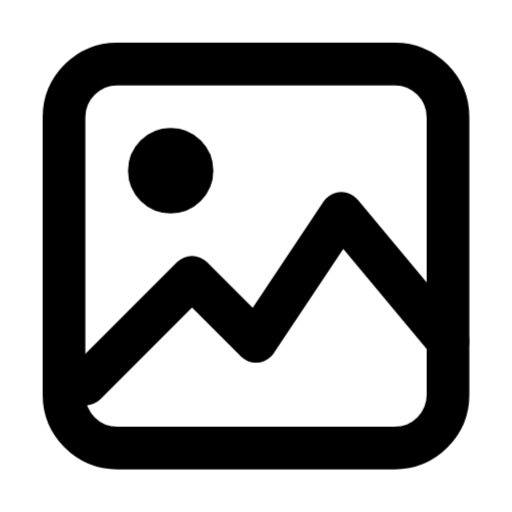
t = 0.00 s
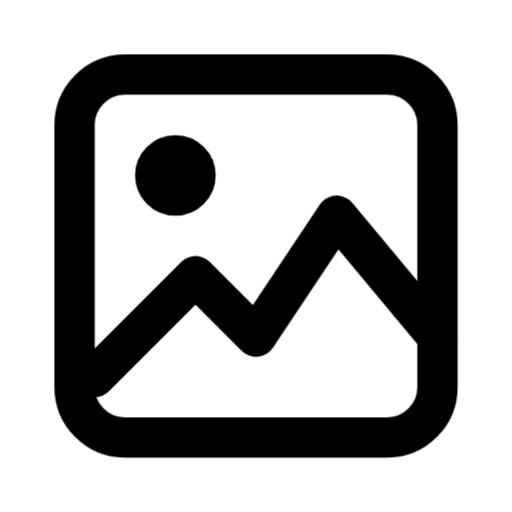
t = 0.42 s
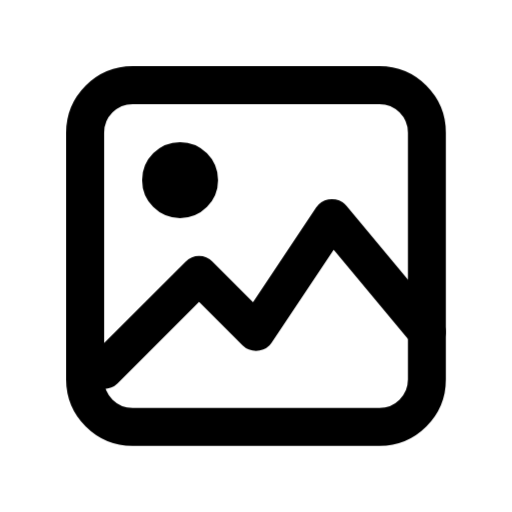
t = 0.84 s
t = 1.33 s: frame unchanged from t = 0.42 s, image omitted
t = 1.82 s: frame unchanged from t = 0.00 s, image omitted
t = 2.31 s: frame unchanged from t = 0.00 s, image omitted

The animated SVG that drew these frames (rendered in a browser with its animation timeline set to each time). Animation: 1 CSS @keyframes rule; one cycle of 2.80 s, repeats indefinitely.

<svg xmlns="http://www.w3.org/2000/svg" width="24" height="24" fill="none" stroke="currentColor" stroke-linecap="round" stroke-linejoin="round" stroke-width="2" viewBox="0 0 24 24">
    <style>
        @keyframes ira-image {
            0%, 65%, 100% { transform: none; }
            30% { transform: scale(.89); }
        }
        @media (prefers-reduced-motion: no-preference) {
            [data-ira-motion="image"] {
                transform-origin: 12px 12px;
                animation: ira-image 2.8s ease-in-out infinite;
            }
        }
    </style>
    <g data-ira-motion="image">
        <rect width="18" height="18" x="3" y="3" rx="2.5"/>
        <circle cx="8" cy="8" r="1"/>
        <path d="m4 18 5-5 3 3 4-6 5 6"/>
    </g>
</svg>
